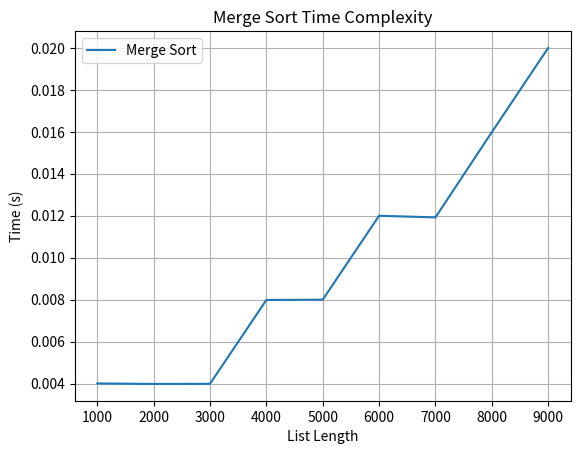

This figure's Python source:
import time
import numpy as np
import matplotlib.pyplot as plt

# Merge Sort
def merge_sort(arr):
    if len(arr) <= 1:
        return arr
    mid = len(arr) // 2
    left = merge_sort(arr[:mid])
    right = merge_sort(arr[mid:])
    return merge(left, right)

def merge(left, right):
    result = []
    i = j = 0
    while i < len(left) and j < len(right):
        if left[i] <= right[j]:
            result.append(left[i]); i += 1
        else:
            result.append(right[j]); j += 1
    return result + left[i:] + right[j:]

# Benchmark
sizes = [i * 1000 for i in range(1, 10)]
times = []

for n in sizes:
    arr = np.random.randint(1000, size=n).tolist()
    start = time.process_time()
    merge_sort(arr)
    end = time.process_time()
    t = end - start
    times.append(t)
    print(f"Merge Sort | {n} elements | {t:.4f}s")

# Plot
plt.plot(sizes, times, label="Merge Sort")
plt.xlabel("List Length")
plt.ylabel("Time (s)")
plt.title("Merge Sort Time Complexity")
plt.legend()
plt.grid()
plt.show()
